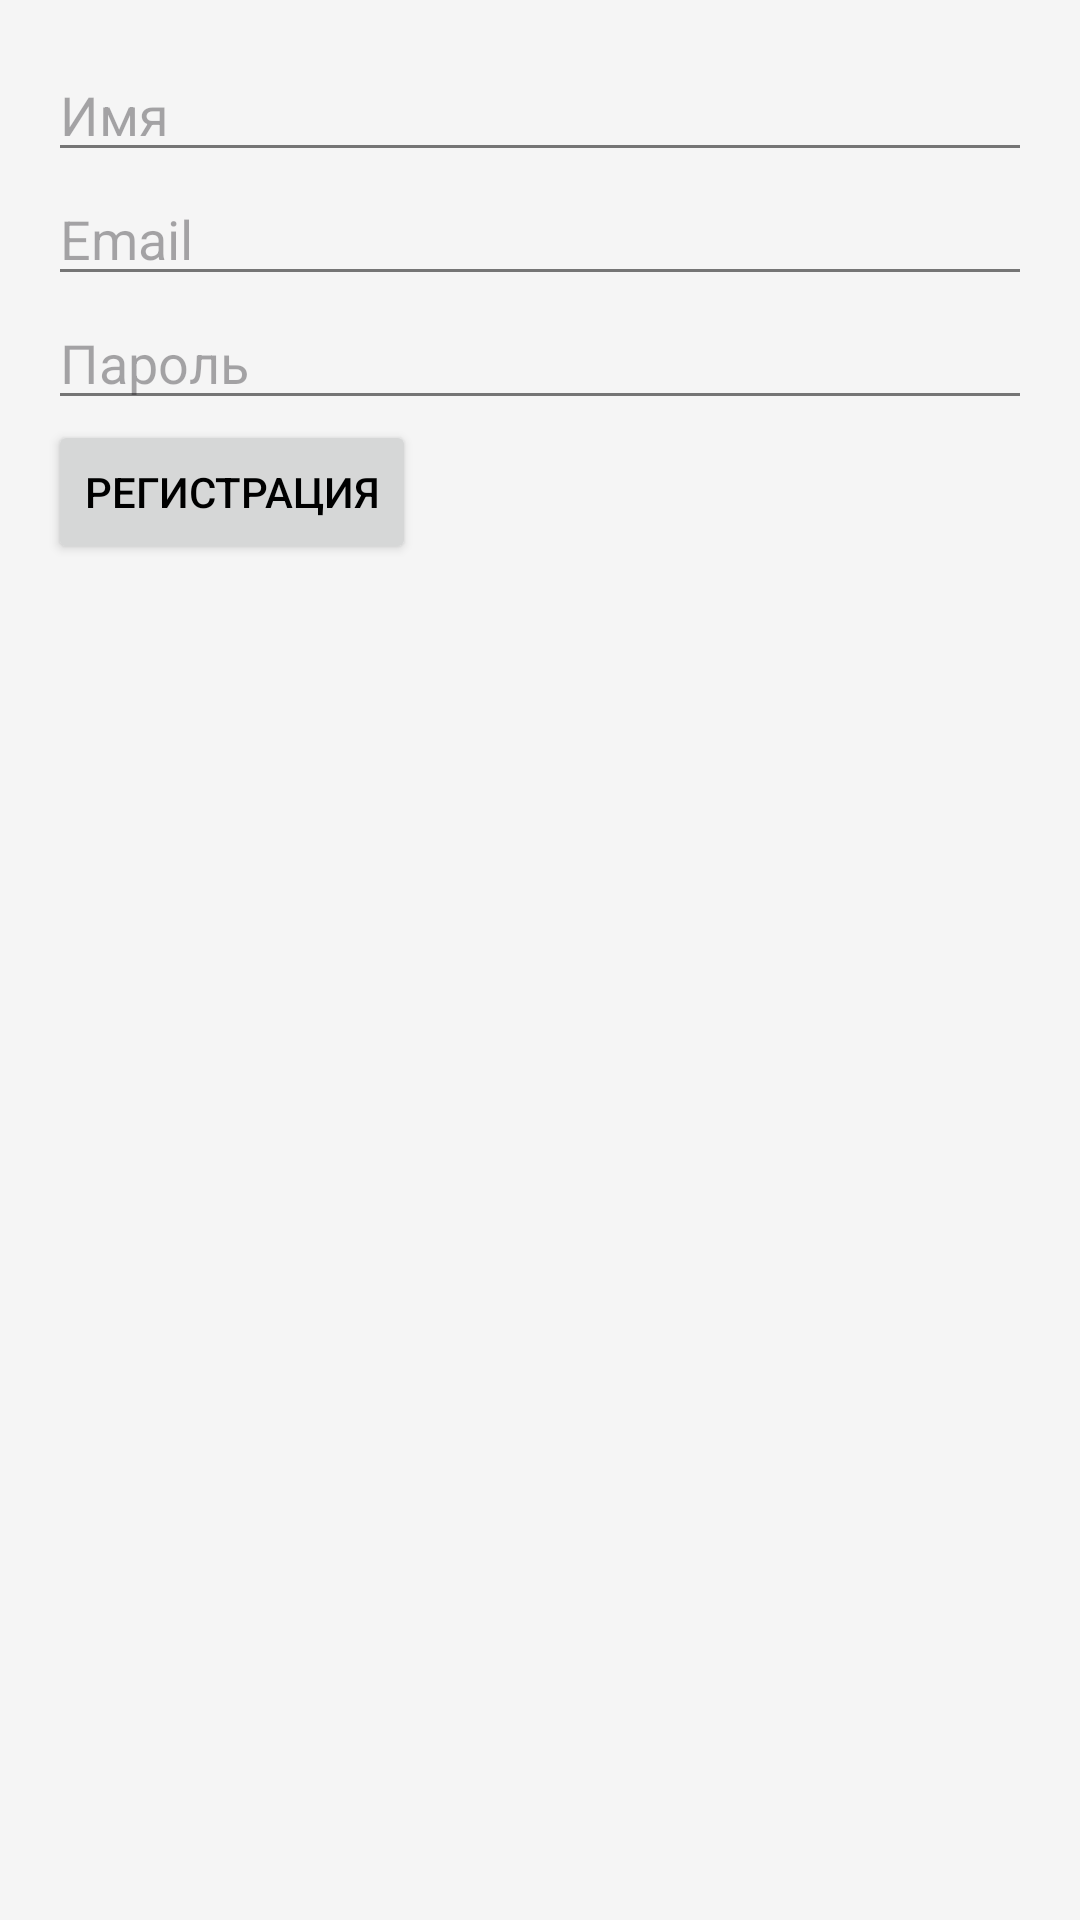

Here is an Android app screen rendered from its layout file. Give the layout XML and the strings, colors and styles it references.
<!-- AndroidManifest.xml: application theme Theme.MyApplication -->
<!-- res/layout/activity_signup.xml -->
<LinearLayout xmlns:android="http://schemas.android.com/apk/res/android"
    android:layout_width="match_parent"
    android:layout_height="match_parent"
    android:orientation="vertical"
    android:padding="16dp">

    <EditText
        android:id="@+id/name_input"
        android:layout_width="match_parent"
        android:layout_height="wrap_content"
        android:hint="Имя" />

    <EditText
        android:id="@+id/email_input"
        android:layout_width="match_parent"
        android:layout_height="wrap_content"
        android:hint="Email" />

    <EditText
        android:id="@+id/password_input"
        android:layout_width="match_parent"
        android:layout_height="wrap_content"
        android:hint="Пароль"
        android:inputType="textPassword" />

    <Button
        android:id="@+id/register_button"
        android:layout_width="wrap_content"
        android:layout_height="wrap_content"
        android:text="Регистрация" />
</LinearLayout>
<!-- resources referenced by this layout -->
<resources>
  <style name="Theme.MyApplication" parent="Theme.Material3.Light.NoActionBar">
  
          <item name="colorPrimary">@color/colorPrimary</item>
          <item name="colorSecondary">@color/colorSecondary</item>
          <item name="colorSurface">@color/colorSurface</item>
          <item name="android:textColorPrimary">@color/primaryText</item>
          <item name="android:textColorSecondary">@color/secondaryText</item>
          <item name="android:windowBackground">@color/windowBackground</item>
      </style>
  <color name="colorPrimary">#6200EE</color>
  <color name="colorSecondary">#03DAC6</color>
  <color name="colorSurface">#FFFFFF</color>
  <color name="primaryText">#000000</color>
  <color name="secondaryText">#757575</color>
  <color name="windowBackground">#F5F5F5</color>
</resources>
